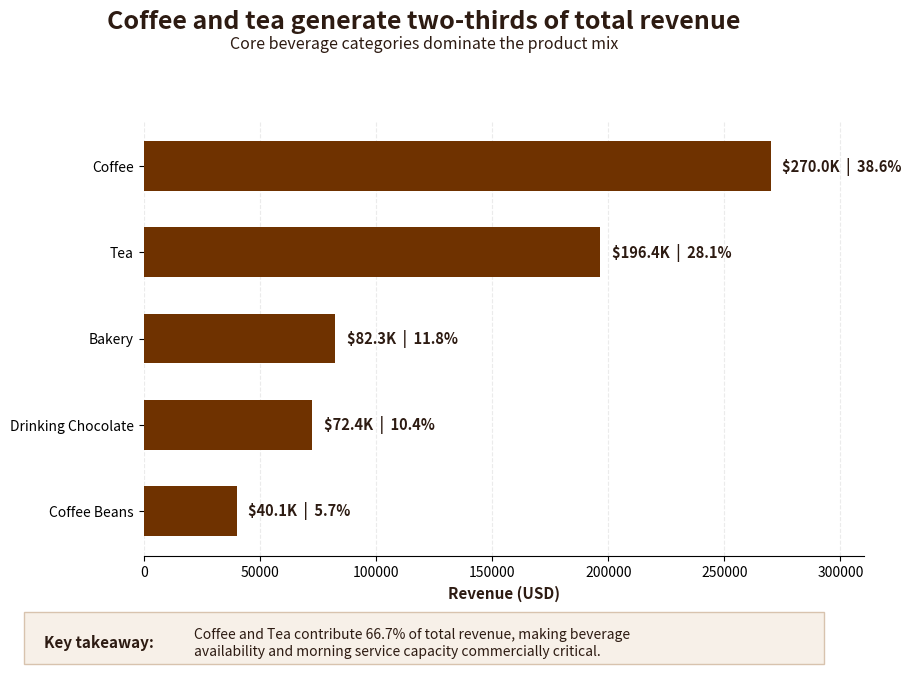

Reproduce this figure in Python. (Note: this script raises an exception after producing the figure.)
from pathlib import Path

import matplotlib.pyplot as plt


# ---------------------------------------------------------
# Product-category revenue from the SQL analysis
# ---------------------------------------------------------

categories = [
    "Coffee",
    "Tea",
    "Bakery",
    "Drinking Chocolate",
    "Coffee Beans",
]

revenue = [
    269952.45,
    196405.95,
    82315.64,
    72416.00,
    40085.25,
]

shares = [
    38.63,
    28.11,
    11.78,
    10.36,
    5.74,
]


# ---------------------------------------------------------
# Coffee-shop colour palette
# ---------------------------------------------------------

espresso = "#6F3200"
dark_text = "#2D1B12"
takeaway_bg = "#F7F0E8"
takeaway_edge = "#D8C3AE"


# ---------------------------------------------------------
# Create figure
# ---------------------------------------------------------

fig, ax = plt.subplots(figsize=(10, 7))

fig.patch.set_facecolor("white")
ax.set_facecolor("white")


# ---------------------------------------------------------
# Horizontal bars
# ---------------------------------------------------------

bars = ax.barh(
    categories,
    revenue,
    color=espresso,
    height=0.58,
)

ax.invert_yaxis()


# ---------------------------------------------------------
# Value labels
# ---------------------------------------------------------

for bar, value, share in zip(bars, revenue, shares):

    ax.text(
        bar.get_width() + 5000,
        bar.get_y() + bar.get_height() / 2,
        f"${value / 1000:.1f}K  |  {share:.1f}%",
        va="center",
        ha="left",
        fontsize=10.5,
        fontweight="bold",
        color=dark_text,
    )


# ---------------------------------------------------------
# Title and subtitle
# ---------------------------------------------------------

fig.suptitle(
    "Coffee and tea generate two-thirds of total revenue",
    fontsize=18,
    fontweight="bold",
    color=dark_text,
    y=0.96,
)

fig.text(
    0.5,
    0.91,
    "Core beverage categories dominate the product mix",
    ha="center",
    va="center",
    fontsize=11.5,
    color=dark_text,
)


# ---------------------------------------------------------
# Axes formatting
# ---------------------------------------------------------

ax.set_xlabel(
    "Revenue (USD)",
    fontsize=11,
    fontweight="bold",
    color=dark_text,
)

ax.set_xlim(0, 310000)

ax.tick_params(
    axis="both",
    labelsize=10,
)

ax.grid(
    axis="x",
    linestyle="--",
    linewidth=0.8,
    alpha=0.25,
)

ax.set_axisbelow(True)

ax.spines["top"].set_visible(False)
ax.spines["right"].set_visible(False)
ax.spines["left"].set_visible(False)


# ---------------------------------------------------------
# Key takeaway box
# ---------------------------------------------------------

fig.patches.extend([
    plt.Rectangle(
        (0.10, 0.025),
        0.80,
        0.075,
        transform=fig.transFigure,
        facecolor=takeaway_bg,
        edgecolor=takeaway_edge,
        linewidth=1,
        zorder=-1,
    )
])

fig.text(
    0.12,
    0.055,
    "Key takeaway:",
    fontsize=11,
    fontweight="bold",
    color=dark_text,
    ha="left",
    va="center",
)

fig.text(
    0.27,
    0.055,
    "Coffee and Tea contribute 66.7% of total revenue, making beverage\n"
    "availability and morning service capacity commercially critical.",
    fontsize=10,
    color=dark_text,
    ha="left",
    va="center",
)


# ---------------------------------------------------------
# Layout
# ---------------------------------------------------------

plt.subplots_adjust(
    top=0.80,
    bottom=0.18,
    left=0.22,
    right=0.94,
)


# ---------------------------------------------------------
# Save
# ---------------------------------------------------------

output_dir = Path(__file__).resolve().parents[1] / "images"
output_file = output_dir / "category_revenue.png"

plt.savefig(
    output_file,
    dpi=200,
    bbox_inches="tight",
    facecolor="white",
)

print(f"Chart saved to: {output_file}")

plt.close(fig)
